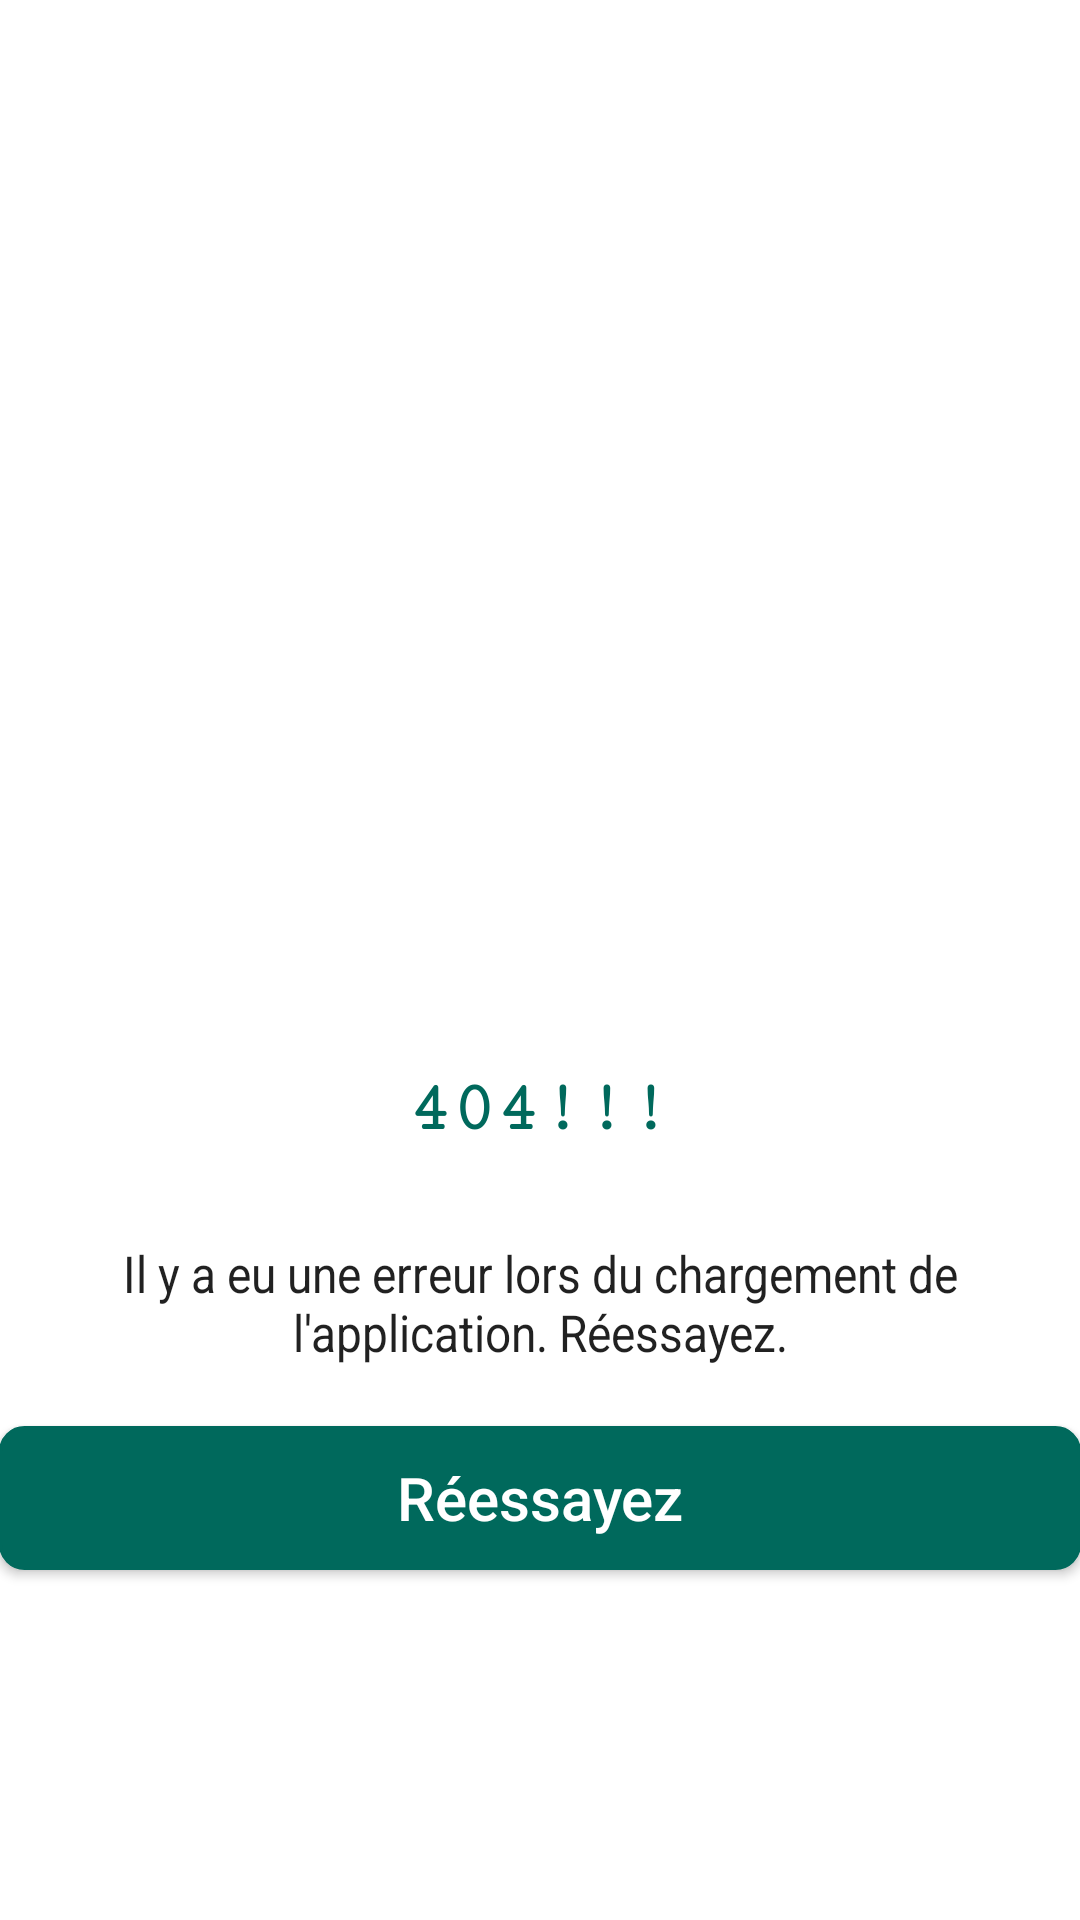

This screen was rendered from an Android layout file. Write that file and the resources it references.
<!-- AndroidManifest.xml: application theme AppTheme -->
<!-- res/layout/fragment_internet_error.xml -->
<FrameLayout xmlns:android="http://schemas.android.com/apk/res/android"
    xmlns:app="http://schemas.android.com/apk/res-auto"
    android:layout_width="match_parent"
    android:layout_height="match_parent"
    android:background="@android:color/white">

    <LinearLayout
        android:layout_width="match_parent"
        android:layout_height="match_parent"
        android:gravity="center_vertical|center_horizontal"
        android:orientation="vertical"
        android:padding="@dimen/spacing_normal">


        <ImageView
            android:id="@+id/imageView"
            android:layout_width="match_parent"
            android:layout_height="200dp"
            app:srcCompat="@drawable/no_intrenet" />

        <View style="@style/Divider" />

        <TextView
            android:id="@+id/internetErrorTitle"
            android:layout_width="wrap_content"
            android:layout_height="wrap_content"
            android:fontFamily="serif-monospace"
            android:paddingTop="20dp"
            android:text="404!!!"
            android:textAppearance="?android:textAppearanceLarge"
            android:textColor="@color/primary"
            android:textSize="24sp"
            android:textStyle="bold" />

        <View style="@style/Divider" />

        <TextView
            android:id="@+id/internetErrorText"
            android:layout_width="wrap_content"
            android:layout_height="wrap_content"
            android:gravity="center|center_horizontal"
            android:paddingStart="25dp"
            android:paddingTop="10dp"
            android:paddingEnd="25dp"
            android:text="@string/internet_error_text"
            android:textAlignment="center"
            android:textAppearance="?android:textAppearanceLarge"
            android:textScaleX="0.9"
            android:textSize="17sp" />

        <View style="@style/Divider" />

        <Button
            android:id="@+id/internetErrorTryButton"
            android:layout_width="match_parent"
            android:layout_height="wrap_content"
            android:background="@drawable/button"
            android:text="@string/no_internet_button_title"
            android:textAllCaps="false"
            android:textColor="@android:color/white"
            android:textSize="20sp" />

    </LinearLayout>

    <ProgressBar
        android:id="@+id/InternetErrorLoadingBar"
        android:layout_width="wrap_content"
        android:layout_height="wrap_content"
        android:layout_gravity="center"
        android:visibility="gone" />

</FrameLayout>
<!-- resources referenced by this layout -->
<resources>
  <color name="primary">#00695c</color>
  <!-- drawable button (drawable) -->
  <?xml version="1.0" encoding="utf-8"?>
  <selector xmlns:android="http://schemas.android.com/apk/res/android">
      <item android:state_pressed="true" >
          <shape android:shape="rectangle"  >
              <corners android:radius="8dip" />
              <stroke android:width="1dip" android:color="@color/primary" />
              <gradient android:angle="-90" android:startColor="@color/primary_dark" android:endColor="@color/primary_dark"  />
          </shape>
      </item>
      <item android:state_focused="true">
          <shape android:shape="rectangle"  >
              <corners android:radius="8dip" />
              <stroke android:width="1dip" android:color="@color/primary" />
              <solid android:color="@color/primary_dark"/>
          </shape>
      </item>
      <item >
          <shape android:shape="rectangle"  >
              <corners android:radius="8dip" />
              <stroke android:width="1dip" android:color="@color/primary" />
              <gradient android:angle="-90" android:startColor="@color/primary" android:endColor="@color/primary" />
          </shape>
      </item>
  </selector>
  <string name="internet_error_text">Il y a eu une erreur lors du chargement de l\'application. Réessayez.</string>
  <string name="no_internet_button_title">Réessayez</string>
  <style name="Divider">
          <item name="android:layout_width">match_parent</item>
          <item name="android:layout_height">20dp</item>
          <item name="android:background">@android:color/transparent</item>
      </style>
  <style name="AppTheme" parent="Theme.AppCompat.Light.NoActionBar">
          <item name="android:windowBackground">@color/accent</item>
          <item name="colorPrimary">@color/primary</item>
          <item name="colorPrimaryDark">@color/primary_dark</item>
          <item name="colorAccent">@color/accent</item>
      </style>
  <color name="primary_dark">#013C35</color>
  <color name="accent">#ffd100</color>
</resources>
